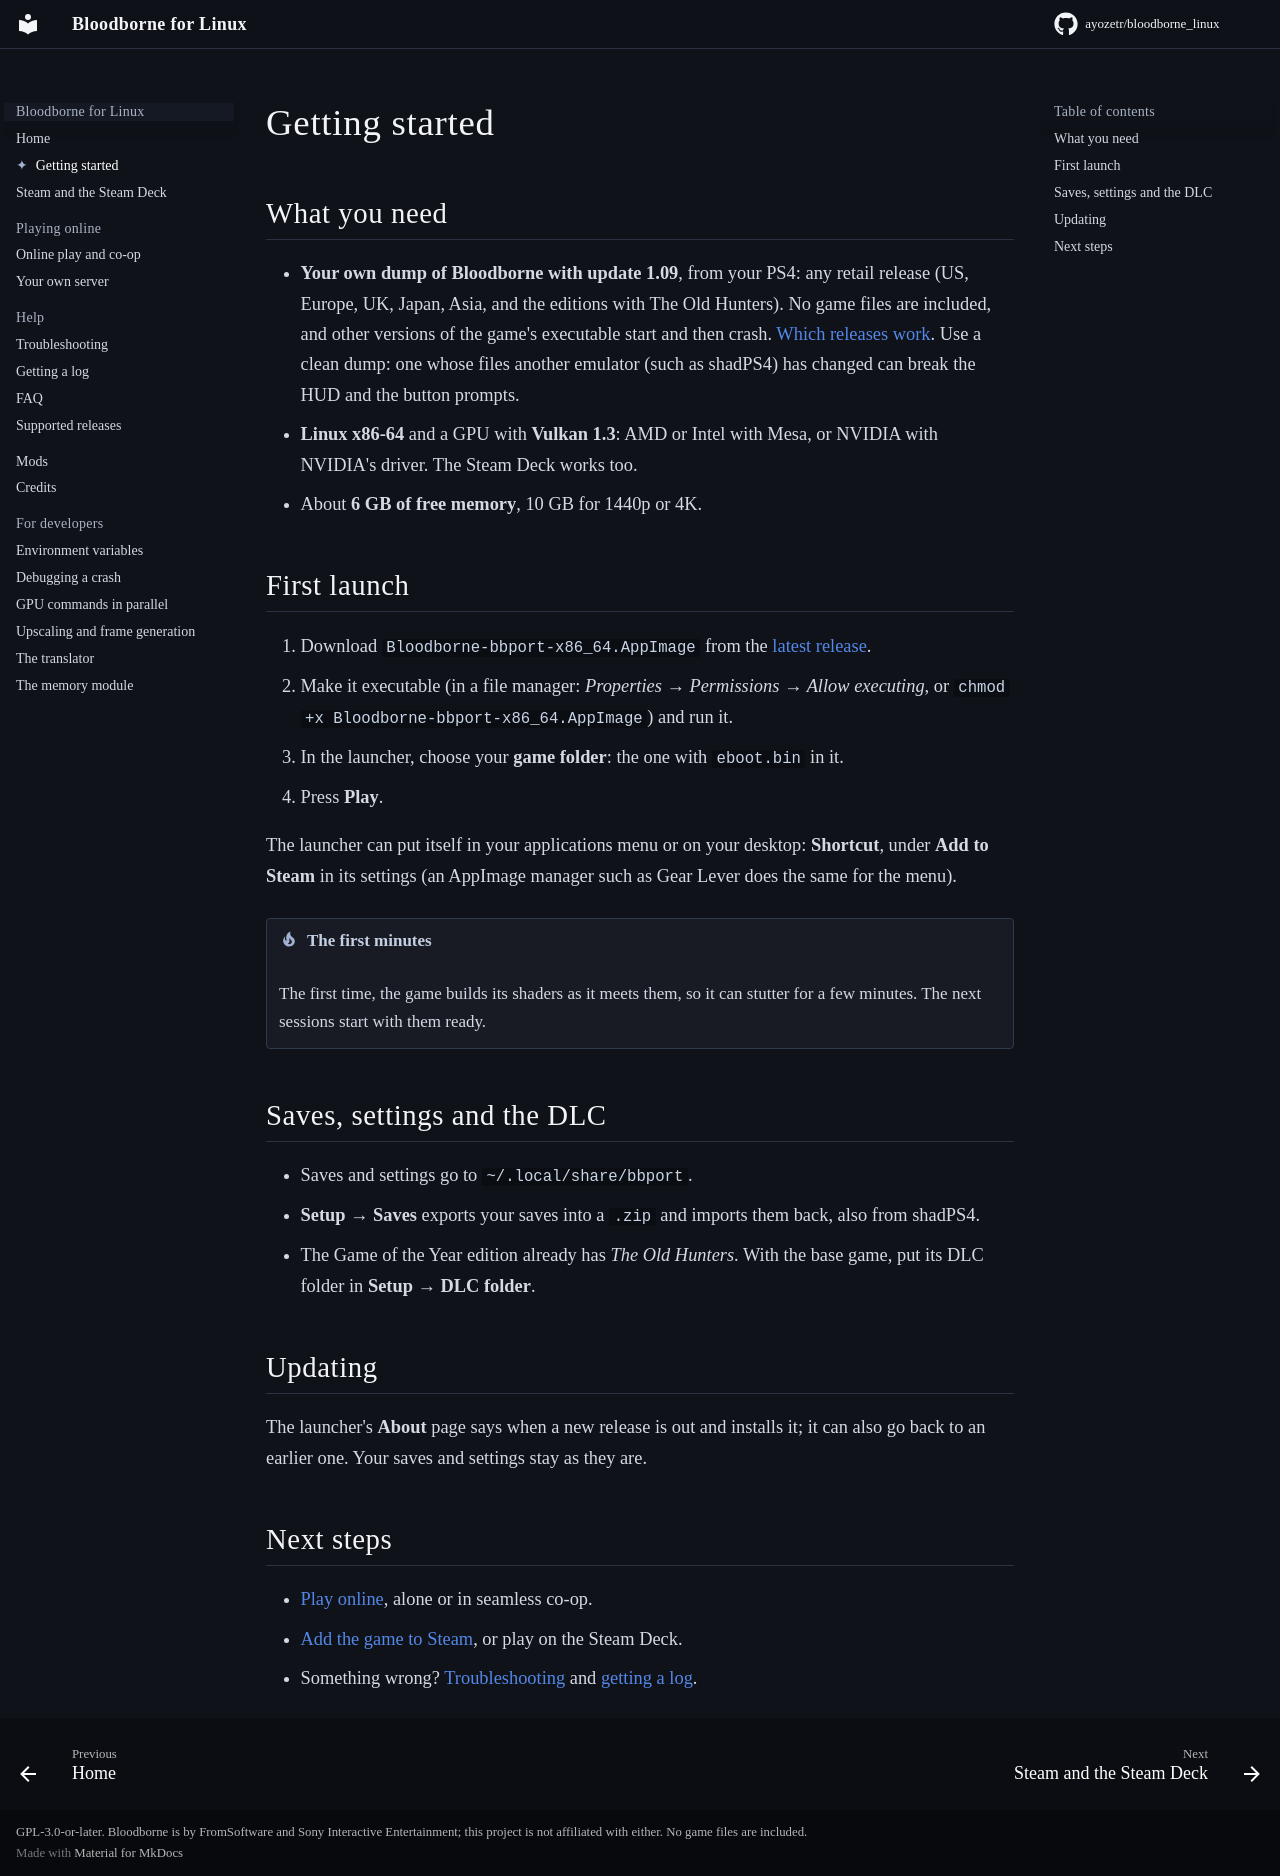

repository: ayozetr/bloodborne_linux · page: getting-started/index.html · generator: mkdocs

# Getting started

## What you need

- **Your own dump of Bloodborne with update 1.09**, from your PS4: any retail release (US, Europe,
  UK, Japan, Asia, and the editions with The Old Hunters). No game files are included, and other
  versions of the game's executable start and then crash. [Which releases work](COMPATIBILITY.md).
  Use a clean dump: one whose files another emulator (such as shadPS4) has changed can break the
  HUD and the button prompts.
- **Linux x86-64** and a GPU with **Vulkan 1.3**: AMD or Intel with Mesa, or NVIDIA with NVIDIA's
  driver. The Steam Deck works too.
- About **6 GB of free memory**, 10 GB for 1440p or 4K.

## First launch

1. Download `Bloodborne-bbport-x86_64.AppImage` from the
   [latest release](https://github.com/ayozetr/bloodborne_linux/releases/latest).
2. Make it executable (in a file manager: *Properties → Permissions → Allow executing*, or
   `chmod +x Bloodborne-bbport-x86_64.AppImage`) and run it.
3. In the launcher, choose your **game folder**: the one with `eboot.bin` in it.
4. Press **Play**.

The launcher can put itself in your applications menu or on your desktop: **Shortcut**, under
**Add to Steam** in its settings (an AppImage manager such as Gear Lever does the same for the
menu).

!!! tip "The first minutes"
    The first time, the game builds its shaders as it meets them, so it can stutter for a few
    minutes. The next sessions start with them ready.

## Saves, settings and the DLC

- Saves and settings go to `~/.local/share/bbport`.
- **Setup → Saves** exports your saves into a `.zip` and imports them back, also from shadPS4.
- The Game of the Year edition already has *The Old Hunters*. With the base game, put its DLC
  folder in **Setup → DLC folder**.

## Updating

The launcher's **About** page says when a new release is out and installs it; it can also go back
to an earlier one. Your saves and settings stay as they are.

## Next steps

- [Play online](ONLINE.md), alone or in seamless co-op.
- [Add the game to Steam](steam-deck.md), or play on the Steam Deck.
- Something wrong? [Troubleshooting](TROUBLESHOOTING.md) and [getting a log](logs.md).
